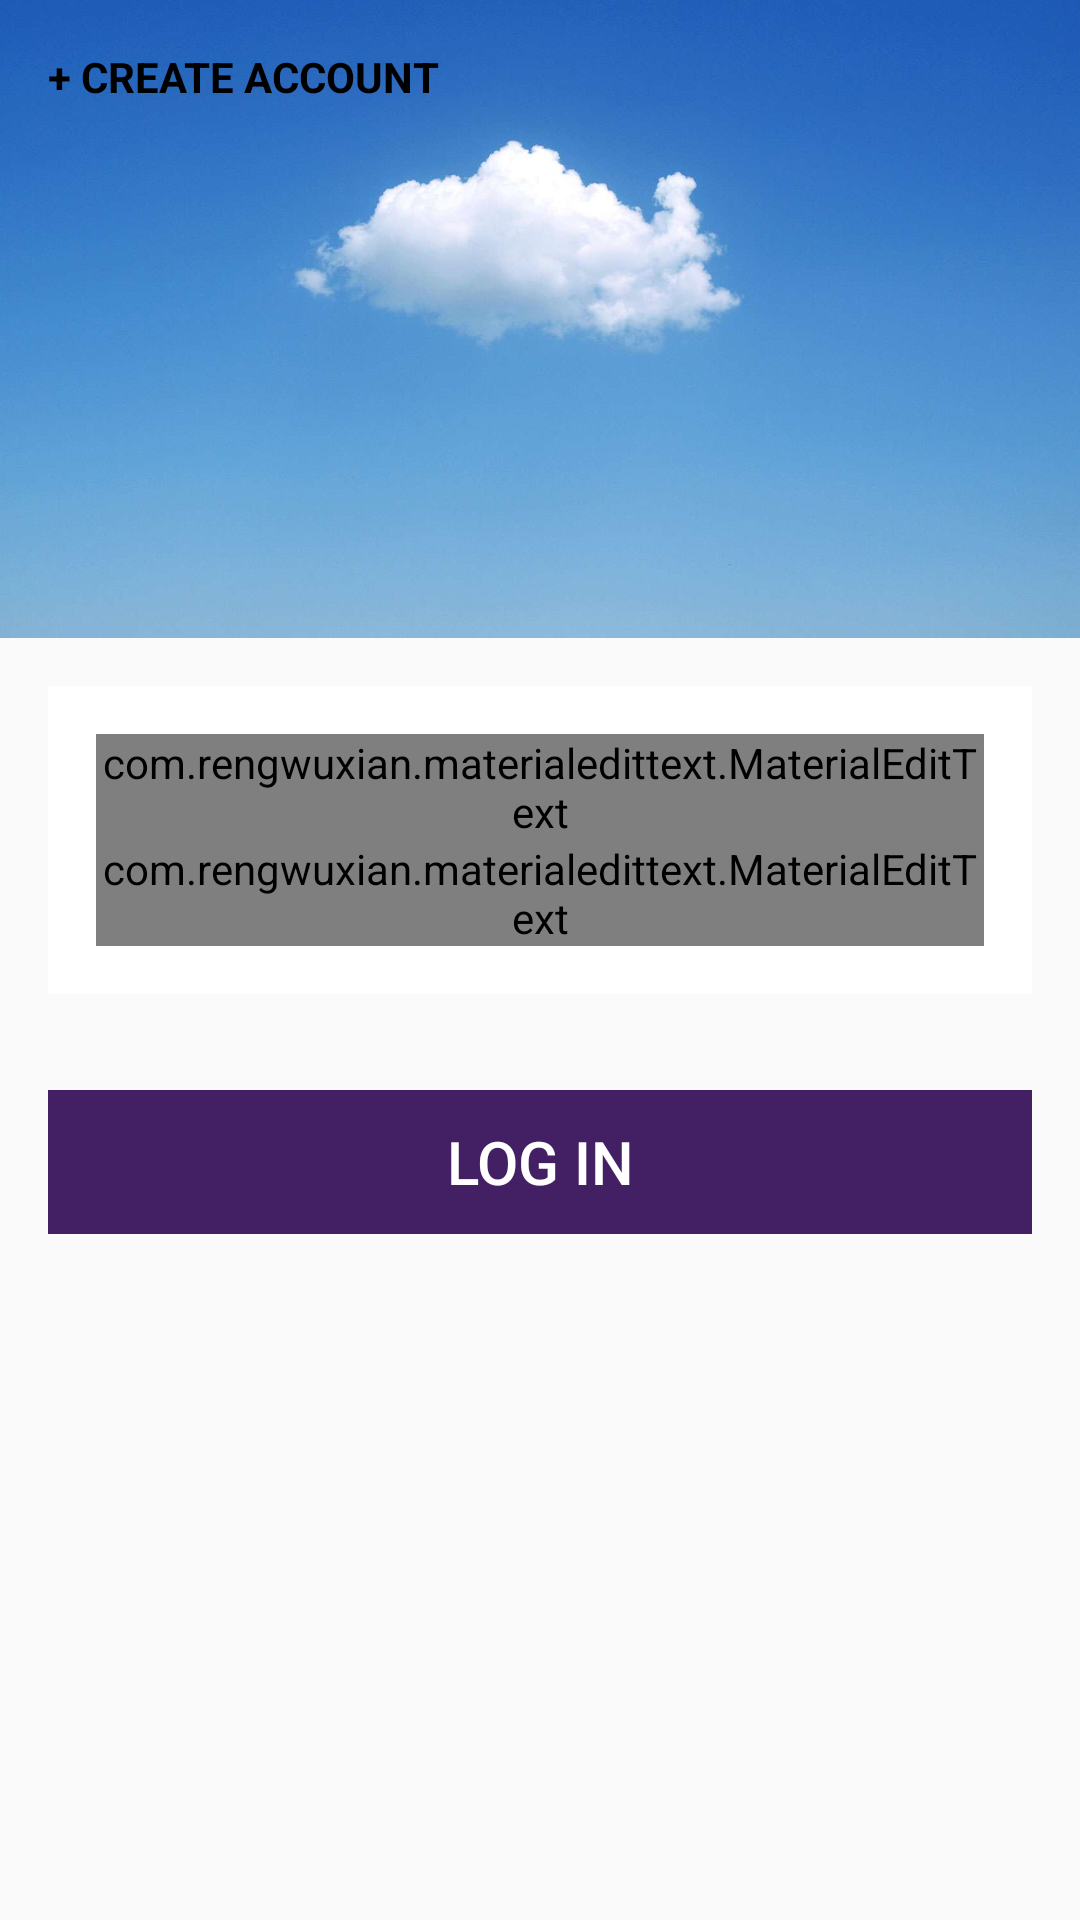

The Android layout XML behind this screen, and the referenced resources:
<!-- AndroidManifest.xml: application theme AppTheme -->
<!-- res/layout/activity_login.xml -->
<?xml version="1.0" encoding="utf-8"?>
<LinearLayout xmlns:android="http://schemas.android.com/apk/res/android"
    xmlns:app="http://schemas.android.com/apk/res-auto"
    xmlns:tools="http://schemas.android.com/tools"
    android:layout_width="match_parent"
    android:layout_height="match_parent"
    android:orientation="vertical"
    android:weightSum="4"
    tools:context=".MainActivity">

    <LinearLayout
        android:orientation="vertical"
        android:layout_weight="2"
        android:layout_width="match_parent"
        android:layout_height="0dp">

        <FrameLayout
            android:layout_width="match_parent"
            android:layout_height="match_parent">

            <ImageView
                android:layout_width="match_parent"
                android:layout_height="match_parent"
                android:src="@drawable/cloud"
                android:scaleType="fitXY"/>

            <TextView
                android:id="@+id/txt_create_account"
                android:text="+ CREATE ACCOUNT"
                android:textStyle="bold"
                android:textColor="@android:color/black"
                android:layout_margin="16dp"
                android:layout_width="wrap_content"
                android:layout_height="wrap_content" />


        </FrameLayout>
    </LinearLayout>

    <LinearLayout
        android:layout_width="match_parent"
        android:layout_height="wrap_content"
        android:orientation="vertical"
        android:background="@android:color/white"
        android:padding="16dp"
        android:layout_margin="16dp">

        <com.rengwuxian.materialedittext.MaterialEditText
            android:id="@+id/edit_email"
            android:hint="Email"
            android:inputType="textEmailAddress"
            android:layout_width="match_parent"
            android:layout_height="match_parent"
            app:met_iconPadding="0dp"
            app:met_iconRight="@drawable/ic_launcher_background"/>

        <com.rengwuxian.materialedittext.MaterialEditText
            android:id="@+id/edit_password"
            android:hint="Password"
            android:inputType="textEmailAddress"
            android:layout_width="match_parent"
            android:layout_height="match_parent"
            app:met_iconPadding="0dp"
            app:met_iconRight="@drawable/ic_launcher_background"/>

    </LinearLayout>

    <Button
        android:id="@+id/btn_login"
        android:layout_margin="16dp"
        android:background="#431F63"
        android:text="log in"
        android:textSize="20sp"
        android:textColor="@android:color/white"
        style = "@style/Widget.AppCompat.Button.Borderless.Colored"
        android:layout_width="match_parent"
        android:layout_height="wrap_content" />


</LinearLayout>
<!-- resources referenced by this layout -->
<resources>
  <!-- drawable cloud: png bitmap (drawable, 913005 bytes) -->
  <style name="AppTheme" parent="Theme.AppCompat.Light.DarkActionBar">
          
          <item name="windowNoTitle">false</item>     
          <item name="windowActionBar">true</item>    /!-- for tab3 --&gt;
          <item name="colorPrimary">@color/colorPrimary</item>
          <item name="colorPrimaryDark">@color/colorPrimaryDark</item>
          <item name="colorAccent">@color/colorAccent</item>
  
      </style>
  <color name="colorPrimary">#008577</color>
  <color name="colorPrimaryDark">#00574B</color>
  <color name="colorAccent">#D81B60</color>
</resources>
